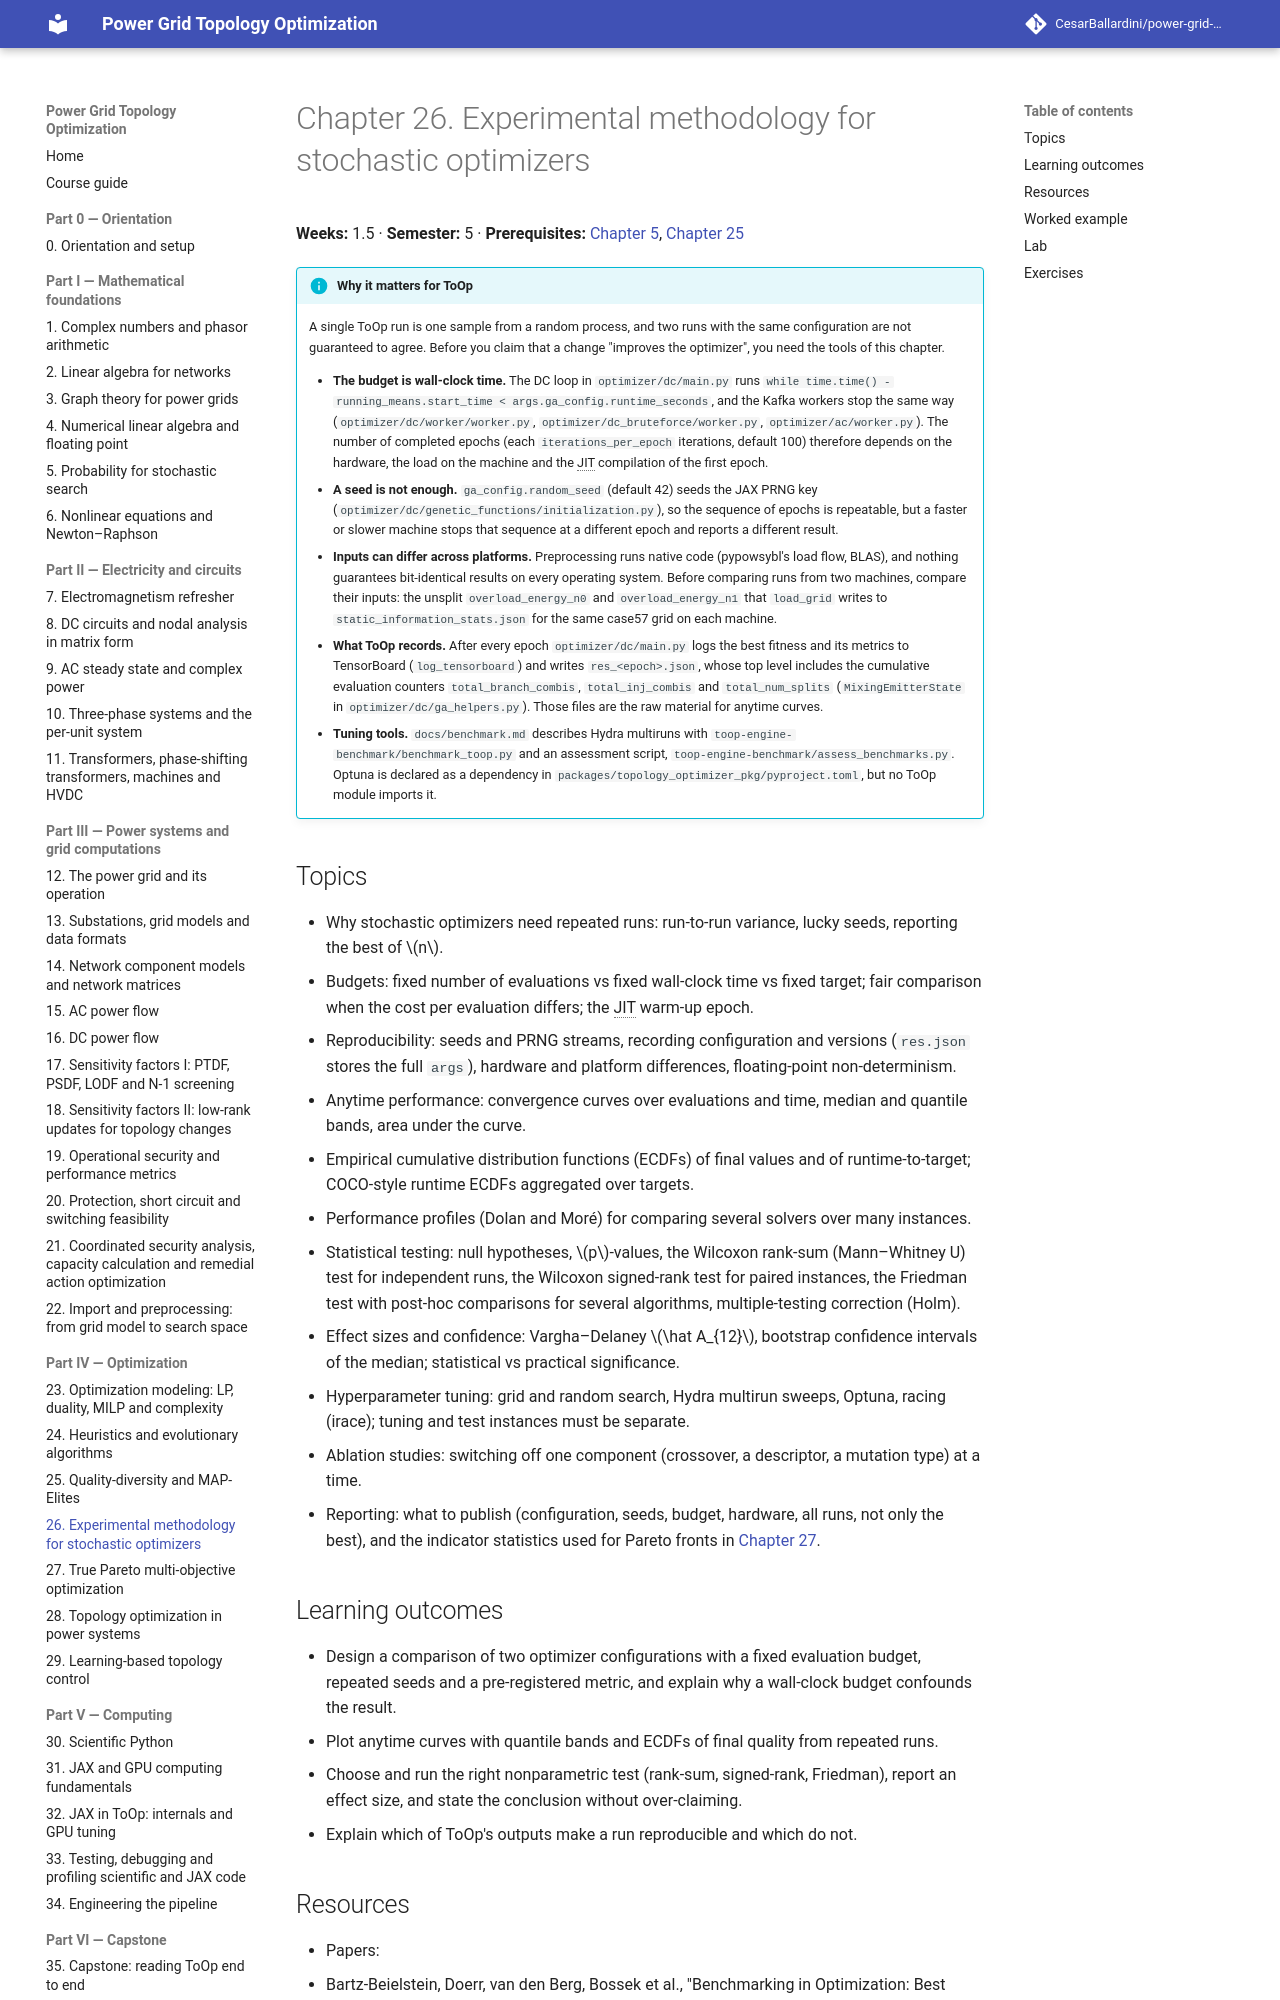

repository: CesarBallardini/power-grid-topology-optimization-course · page: 0.1.0/part-4-optimization/ch26-experimental-methodology/index.html · generator: mkdocs

# Chapter 26. Experimental methodology for stochastic optimizers

**Weeks:** 1.5 · **Semester:** 5 · **Prerequisites:** [Chapter 5](../../part-1-math/ch05-probability/index.md), [Chapter 25](../ch25-quality-diversity/index.md)

!!! info "Why it matters for ToOp"

    A single ToOp run is one sample from a random process, and two runs with the same configuration are not
    guaranteed to agree. Before you claim that a change "improves the optimizer", you need the tools of this
    chapter.

    - **The budget is wall-clock time.** The DC loop in `optimizer/dc/main.py` runs
      `while time.time() - running_means.start_time < args.ga_config.runtime_seconds`, and the Kafka workers stop
      the same way (`optimizer/dc/worker/worker.py`, `optimizer/dc_bruteforce/worker.py`, `optimizer/ac/worker.py`).
      The number of completed epochs (each `iterations_per_epoch` iterations, default 100) therefore depends on
      the hardware, the load on the machine and the JIT compilation of the first epoch.
    - **A seed is not enough.** `ga_config.random_seed` (default 42) seeds the JAX PRNG key
      (`optimizer/dc/genetic_functions/initialization.py`), so the sequence of epochs is repeatable, but a faster
      or slower machine stops that sequence at a different epoch and reports a different result.
    - **Inputs can differ across platforms.** Preprocessing runs native code (pypowsybl's load flow, BLAS), and
      nothing guarantees bit-identical results on every operating system. Before comparing runs from two
      machines, compare their inputs: the unsplit `overload_energy_n0` and `overload_energy_n1` that `load_grid`
      writes to `static_information_stats.json` for the same case57 grid on each machine.
    - **What ToOp records.** After every epoch `optimizer/dc/main.py` logs the best fitness and its metrics to
      TensorBoard (`log_tensorboard`) and writes `res_<epoch>.json`, whose top level includes the cumulative
      evaluation counters `total_branch_combis`, `total_inj_combis` and `total_num_splits`
      (`MixingEmitterState` in `optimizer/dc/ga_helpers.py`). Those files are the raw material for anytime curves.
    - **Tuning tools.** `docs/benchmark.md` describes Hydra multiruns with `toop-engine-benchmark/benchmark_toop.py`
      and an assessment script, `toop-engine-benchmark/assess_benchmarks.py`. Optuna is declared as a dependency
      in `packages/topology_optimizer_pkg/pyproject.toml`, but no ToOp module imports it.

## Topics

- Why stochastic optimizers need repeated runs: run-to-run variance, lucky seeds, reporting the best of $n$.
- Budgets: fixed number of evaluations vs fixed wall-clock time vs fixed target; fair comparison when the cost per
  evaluation differs; the JIT warm-up epoch.
- Reproducibility: seeds and PRNG streams, recording configuration and versions (`res.json` stores the full
  `args`), hardware and platform differences, floating-point non-determinism.
- Anytime performance: convergence curves over evaluations and time, median and quantile bands, area under the
  curve.
- Empirical cumulative distribution functions (ECDFs) of final values and of runtime-to-target; COCO-style
  runtime ECDFs aggregated over targets.
- Performance profiles (Dolan and Moré) for comparing several solvers over many instances.
- Statistical testing: null hypotheses, $p$-values, the Wilcoxon rank-sum (Mann–Whitney U) test for independent
  runs, the Wilcoxon signed-rank test for paired instances, the Friedman test with post-hoc comparisons for
  several algorithms, multiple-testing correction (Holm).
- Effect sizes and confidence: Vargha–Delaney $\hat A_{12}$, bootstrap confidence intervals of the median;
  statistical vs practical significance.
- Hyperparameter tuning: grid and random search, Hydra multirun sweeps, Optuna, racing (irace); tuning and test
  instances must be separate.
- Ablation studies: switching off one component (crossover, a descriptor, a mutation type) at a time.
- Reporting: what to publish (configuration, seeds, budget, hardware, all runs, not only the best), and the
  indicator statistics used for Pareto fronts in [Chapter 27](../ch27-pareto-multi-objective/index.md).

## Learning outcomes

- Design a comparison of two optimizer configurations with a fixed evaluation budget, repeated seeds and a
  pre-registered metric, and explain why a wall-clock budget confounds the result.
- Plot anytime curves with quantile bands and ECDFs of final quality from repeated runs.
- Choose and run the right nonparametric test (rank-sum, signed-rank, Friedman), report an effect size, and state
  the conclusion without over-claiming.
- Explain which of ToOp's outputs make a run reproducible and which do not.
